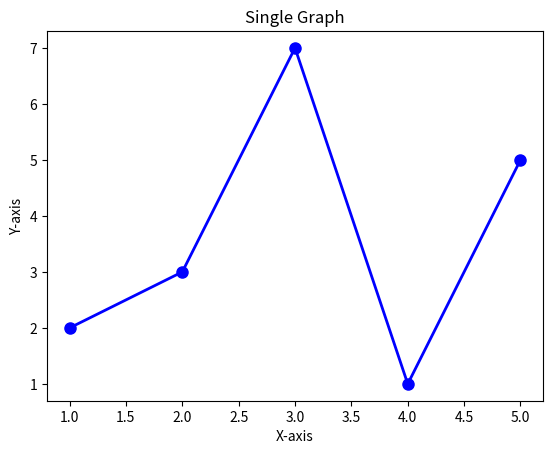

Recreate this plot in Python.
import matplotlib.pyplot as plt

# データの準備
x = [1, 2, 3, 4, 5]
y = [2, 3, 7, 1, 5]

# グラフを作成
fig, ax = plt.subplots()
ax.plot(x, y, color='b', marker='o', linestyle='-', linewidth=2, markersize=8)

# タイトルとラベルを設定
ax.set_title('Single Graph')
ax.set_xlabel('X-axis')
ax.set_ylabel('Y-axis')

# グラフを表示
plt.show()
